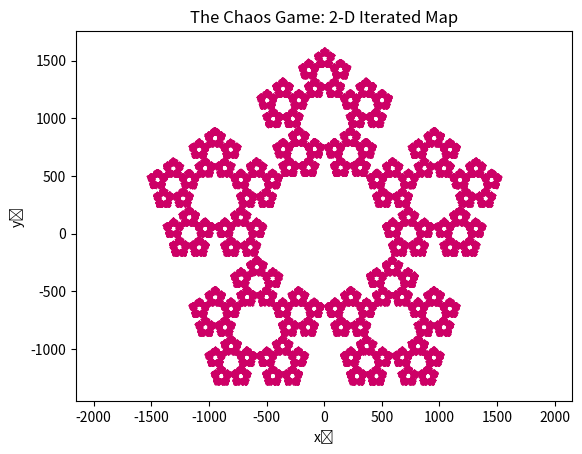

Write the Python code that produced this figure.
''' Implementation of the Chaos Game; an iterated map
    in two-dimensional space '''

import random, numpy as np, matplotlib.pyplot as plt

def chaos_game(a, P_list, n):
    ''' The Chaos Game '''
    x0 = random.SystemRandom().uniform(-999, 999)
    y0 = random.SystemRandom().uniform(-999, 999)
    Pj = random.SystemRandom().choice((P_list))

    xn = [a * x0 + Pj[0]]
    yn = [a * y0 + Pj[1]]

    for _ in range(0, n):
        Pj = random.SystemRandom().choice((P_list))
        xn.append(a * xn[_] + Pj[0])
        yn.append(a * yn[_] + Pj[1])

    del xn[0:100], yn[0:100]

    return xn, yn

# Main driver
if __name__ == '__main__':
    a = 41/108
    # P_list = [(-2, np.sqrt(3)), (2, np.sqrt(3)), (0, -2)]
    P_list = [(951,309),(588,-809),(-588,-809),(-951,309),(0,1000)]
    n = pow(2, 18)

    xn, yn = chaos_game(a, P_list, n)

    plt.scatter(xn, yn, color='#cd0066', s=0.05)
    plt.xlabel('xₙ')
    plt.ylabel('yₙ')
    plt.title('The Chaos Game: 2-D Iterated Map')
    plt.axis('equal')
    plt.show()
